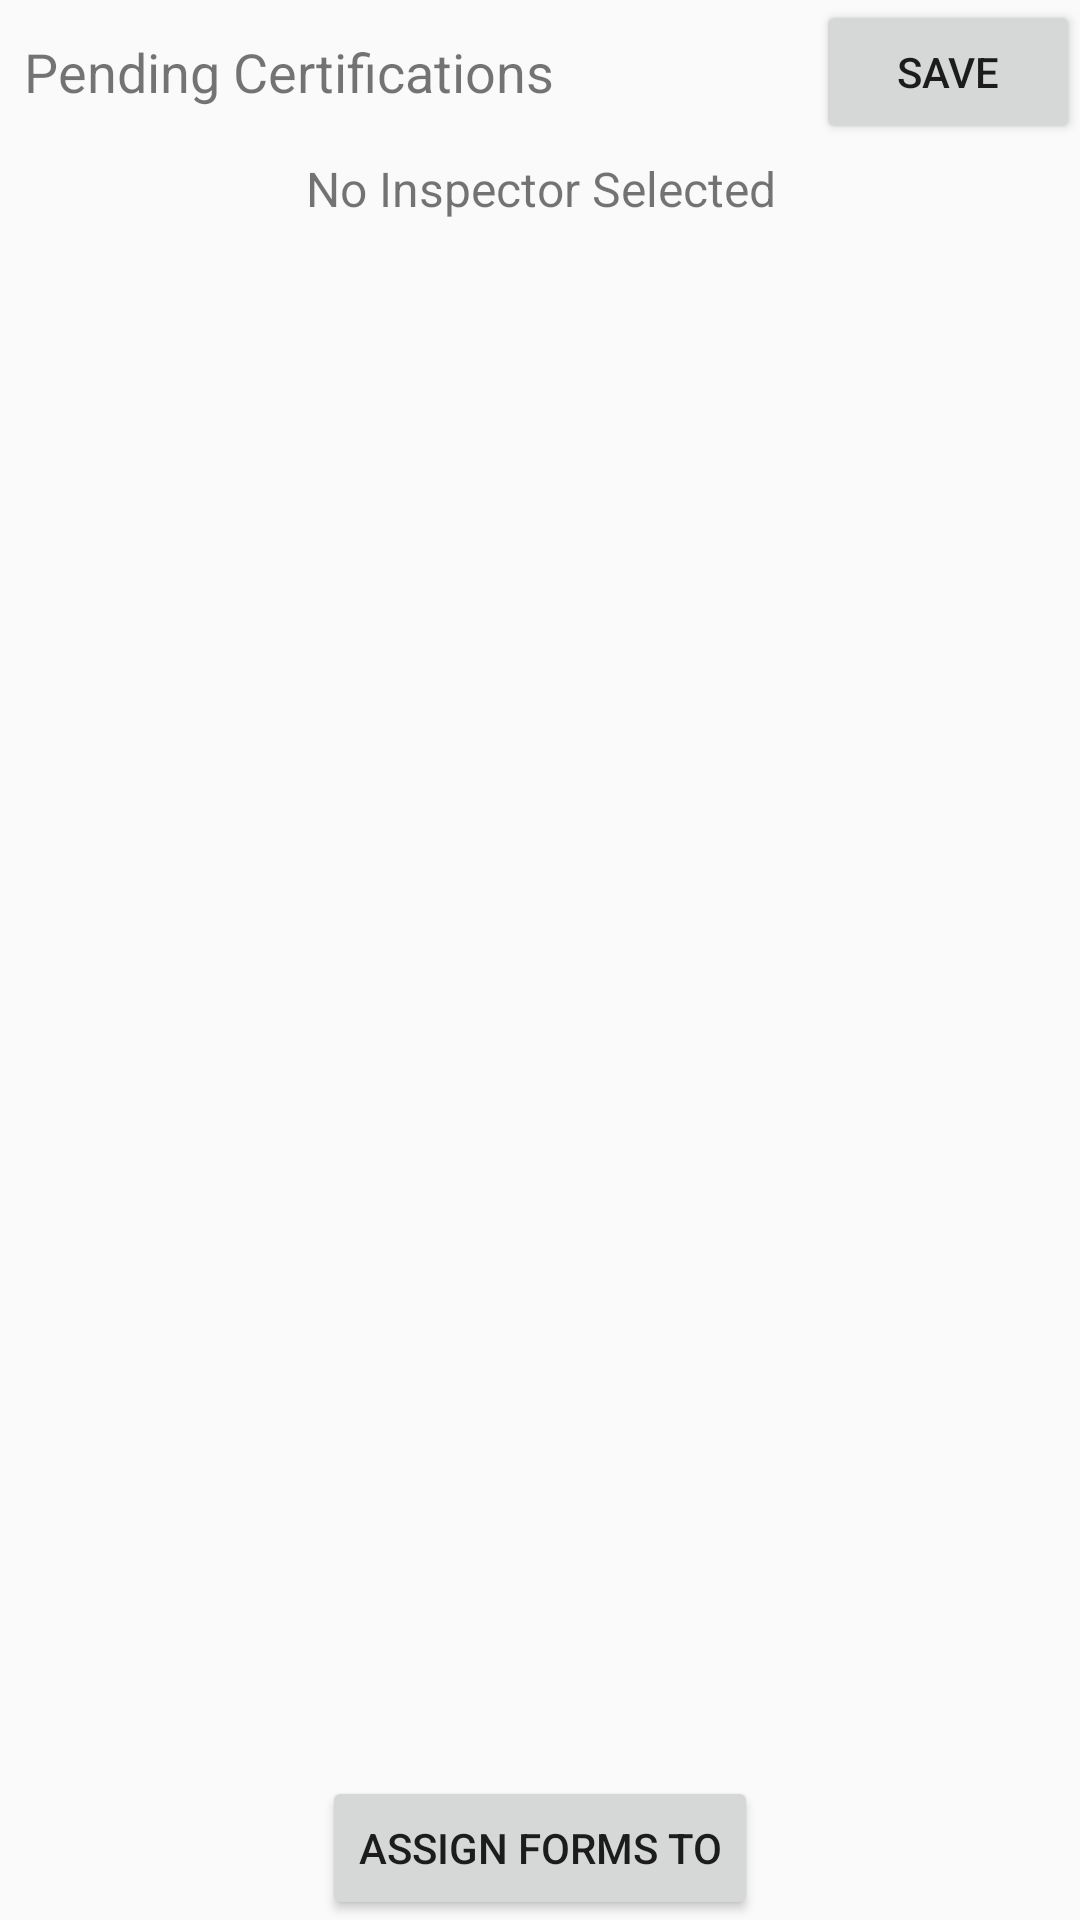

This screen was rendered from an Android layout file. Write that file and the resources it references.
<!-- AndroidManifest.xml: application theme AppTheme -->
<!-- res/layout/activity_admin.xml -->
<?xml version="1.0" encoding="utf-8"?>
<RelativeLayout xmlns:android="http://schemas.android.com/apk/res/android"
    xmlns:app="http://schemas.android.com/apk/res-auto"
    xmlns:tools="http://schemas.android.com/tools"
    android:layout_width="match_parent"
    android:layout_height="match_parent"
    tools:context=".Admin"
    android:orientation="vertical">

    <LinearLayout
        android:id="@+id/head"
        android:layout_width="match_parent"
        android:layout_height="wrap_content"
        android:orientation="horizontal">

        <TextView
            android:layout_width="0dp"
            android:layout_height="wrap_content"
            android:layout_weight="1"
            android:text="Pending Certifications"
            android:padding="8dp"
            android:layout_gravity="center_vertical"
            android:textSize="18sp"/>
        <Button
            android:id="@+id/save"
            android:layout_width="wrap_content"
            android:layout_height="wrap_content"
            android:text="save"
            android:layout_gravity="center_vertical" />

    </LinearLayout>
    <TextView
        android:id="@+id/selectedInspector"
        android:layout_width="match_parent"
        android:layout_height="wrap_content"
        android:text="No Inspector Selected"
        android:padding="4dp"
        android:textSize="16sp"
        android:gravity="center_horizontal"
        android:layout_below="@+id/head"/>

    <androidx.recyclerview.widget.RecyclerView
        android:id="@+id/adminRecyclerView"
        android:layout_width="match_parent"
        android:layout_height="match_parent"
        android:layout_below="@+id/selectedInspector"
        android:layout_above="@+id/select"/>

    <Button
        android:id="@+id/select"
        android:layout_width="wrap_content"
        android:layout_height="wrap_content"
        android:text="Assign Forms To"
        android:layout_alignParentBottom="true"
        android:layout_centerHorizontal="true"/>



</RelativeLayout>
<!-- resources referenced by this layout -->
<resources>
  <style name="AppTheme" parent="Theme.AppCompat.Light.DarkActionBar">
          
          <item name="colorPrimary">@color/colorPrimary</item>
          <item name="colorPrimaryDark">@color/colorPrimaryDark</item>
          <item name="colorAccent">@color/colorAccent</item>
      </style>
  <color name="colorPrimary">#5770f3</color>
  <color name="colorPrimaryDark">#5770f3</color>
  <color name="colorAccent">#D81B60</color>
</resources>
